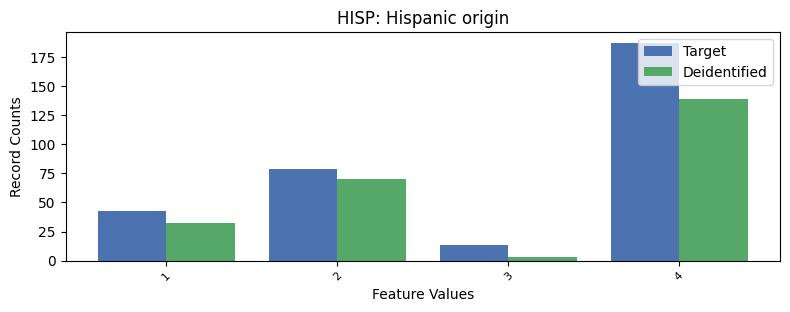

Values plotted in this chart, from the file beside it:
, HISP, count_target, count_deidentified
0, 0, 7312, 7390
1, 4, 187, 139
2, 2, 79, 70
3, 1, 43, 32
4, 3, 13, 3
